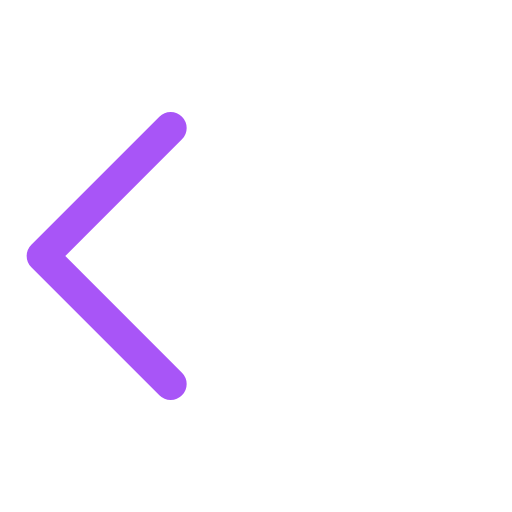
t = 0.00 s
t = 0.15 s: frame unchanged from t = 0.00 s, image omitted
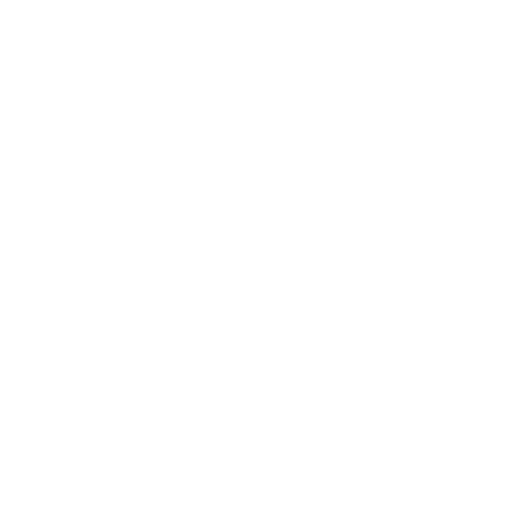
t = 0.30 s
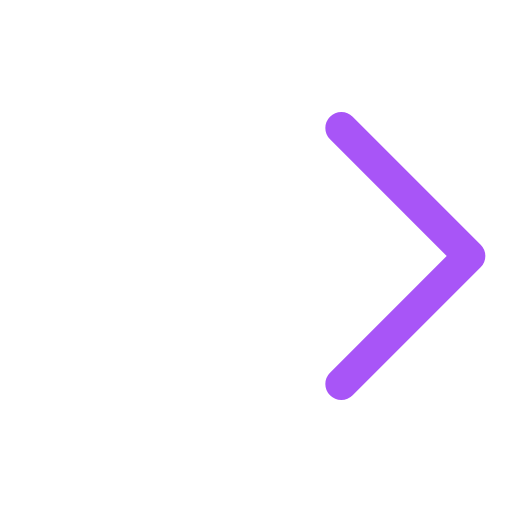
t = 0.60 s
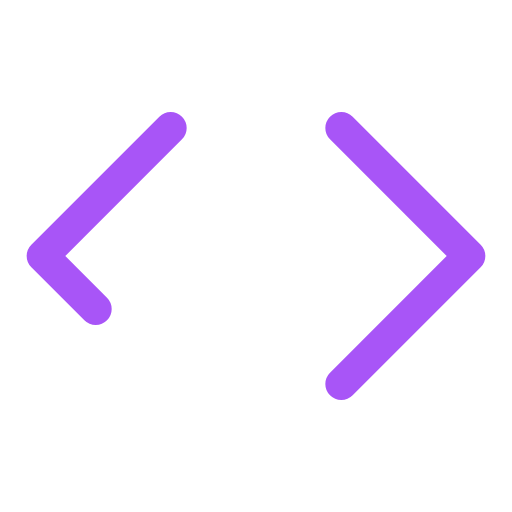
t = 0.75 s
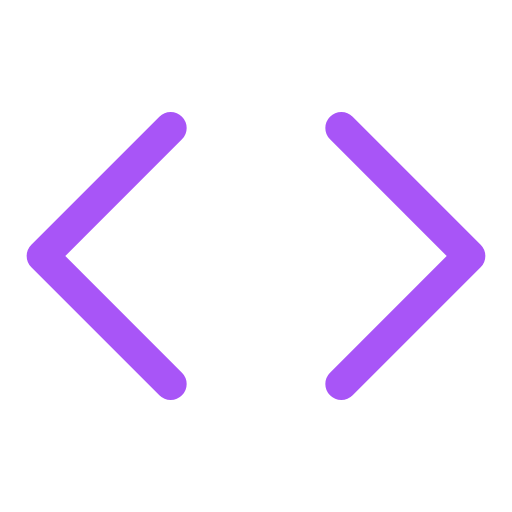
t = 0.90 s

The animated SVG that drew these frames (rendered in a browser with its animation timeline set to each time). Animation: 4 SMIL elements (animate=4); one cycle of 0.90 s.

<svg xmlns="http://www.w3.org/2000/svg" viewBox="0 0 24 24" fill="none" stroke="#a855f7" stroke-width="1.5" stroke-linecap="round" stroke-linejoin="round">
  <polyline points="16 18 22 12 16 6">
    <animate attributeName="stroke-dasharray" values="0 50;24 50" dur="0.6s" fill="freeze"/>
    <animate attributeName="stroke-dashoffset" values="24;0" dur="0.6s" fill="freeze"/>
  </polyline>
  <polyline points="8 6 2 12 8 18">
    <animate attributeName="stroke-dasharray" values="0 50;24 50" dur="0.6s" begin="0.3s" fill="freeze"/>
    <animate attributeName="stroke-dashoffset" values="24;0" dur="0.6s" begin="0.3s" fill="freeze"/>
  </polyline>
</svg>
